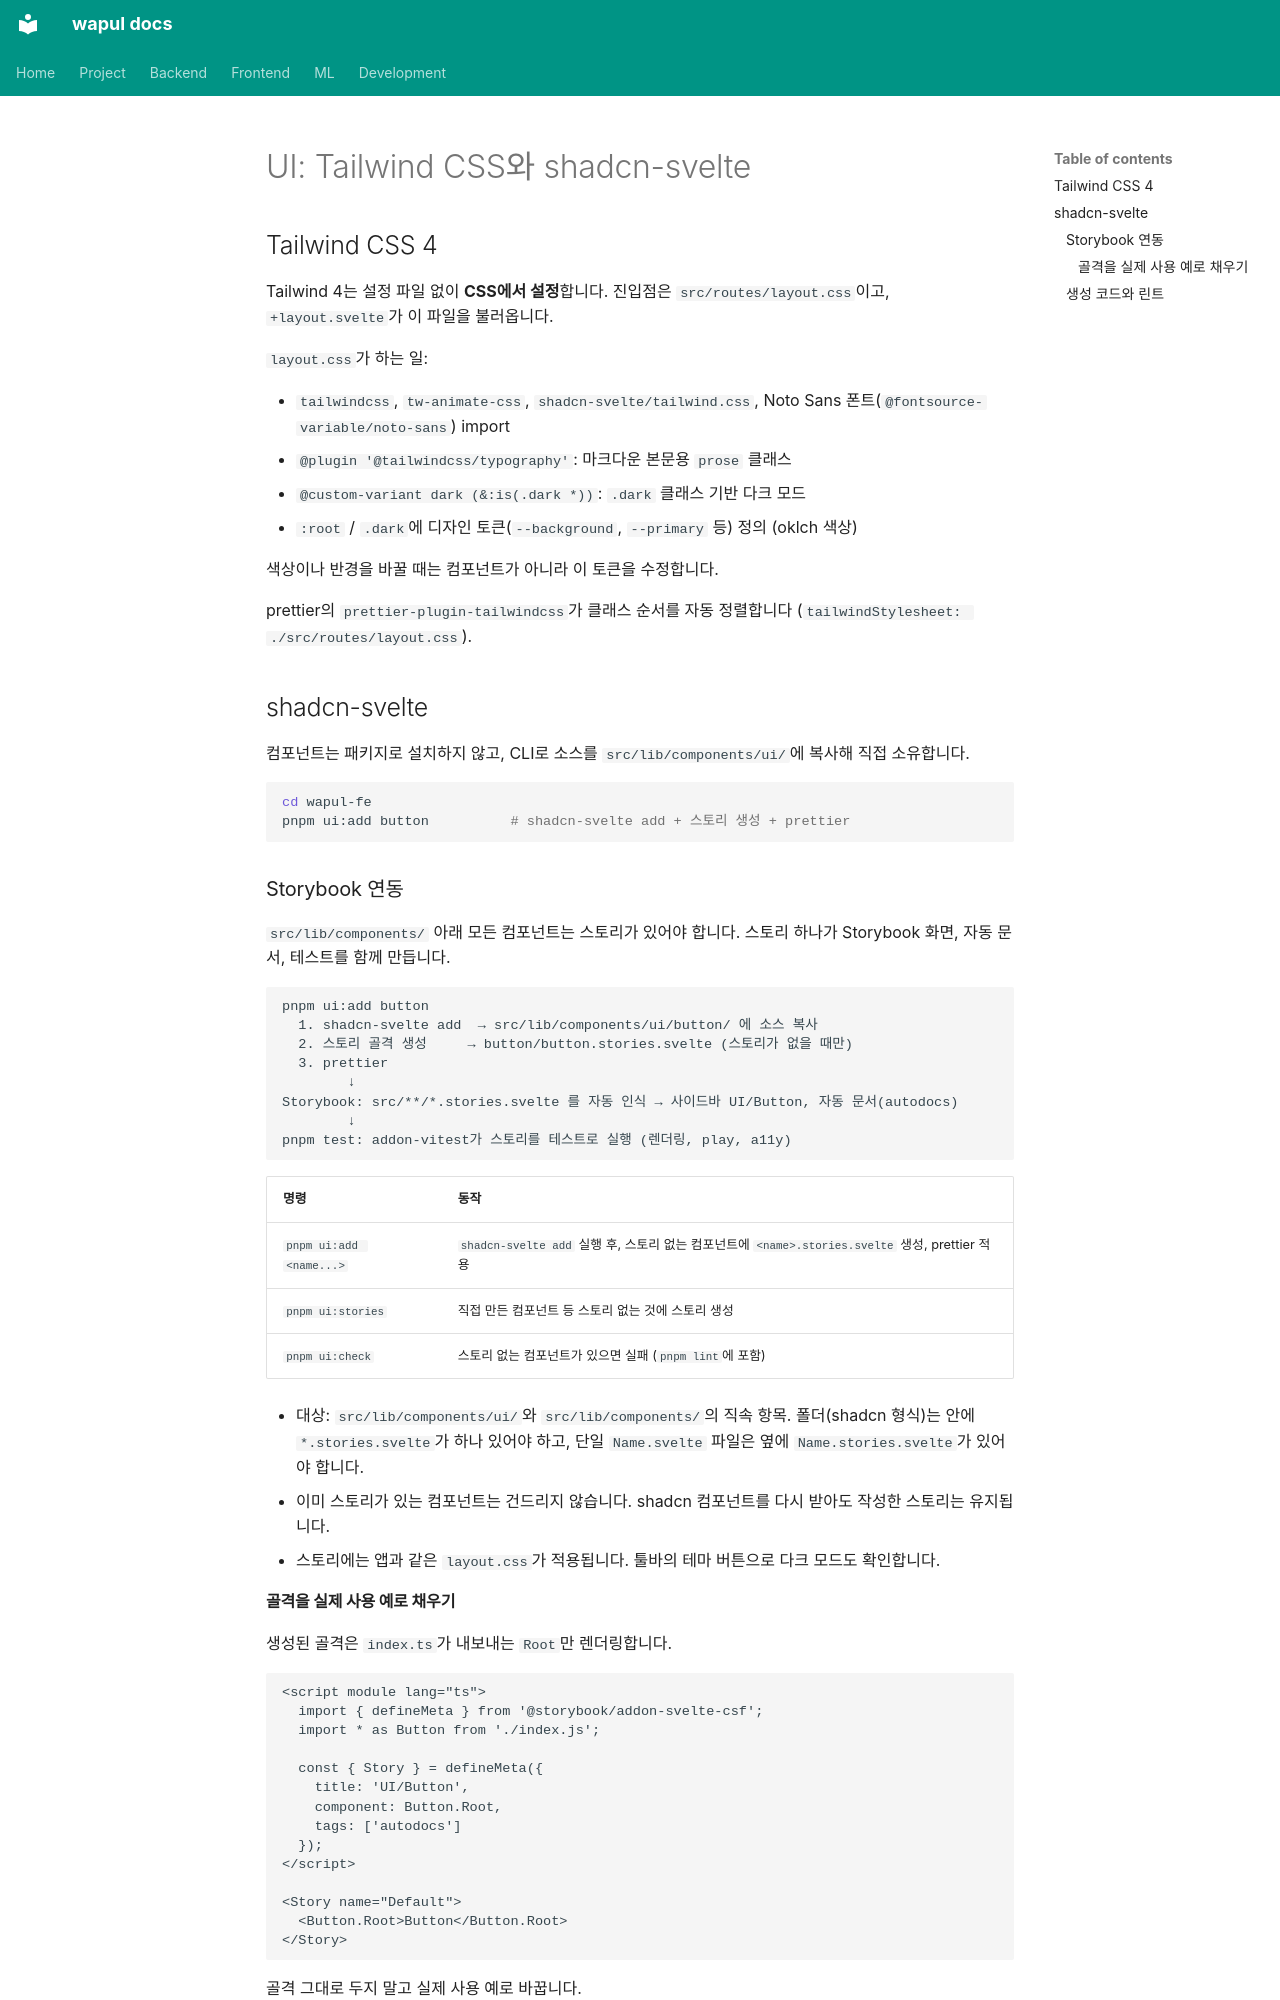

repository: jjh4450/wapul · page: frontend/ui.ko/index.html · generator: mkdocs

# UI: Tailwind CSS와 shadcn-svelte

## Tailwind CSS 4

Tailwind 4는 설정 파일 없이 **CSS에서 설정**합니다. 진입점은 `src/routes/layout.css`이고, `+layout.svelte`가 이 파일을 불러옵니다.

`layout.css`가 하는 일:

- `tailwindcss`, `tw-animate-css`, `shadcn-svelte/tailwind.css`, Noto Sans 폰트(`@fontsource-variable/noto-sans`) import
- `@plugin '@tailwindcss/typography'`: 마크다운 본문용 `prose` 클래스
- `@custom-variant dark (&:is(.dark *))`: `.dark` 클래스 기반 다크 모드
- `:root` / `.dark`에 디자인 토큰(`--background`, `--primary` 등) 정의 (oklch 색상)

색상이나 반경을 바꿀 때는 컴포넌트가 아니라 이 토큰을 수정합니다.

prettier의 `prettier-plugin-tailwindcss`가 클래스 순서를 자동 정렬합니다 (`tailwindStylesheet: ./src/routes/layout.css`).

## shadcn-svelte

컴포넌트는 패키지로 설치하지 않고, CLI로 소스를 `src/lib/components/ui/`에 복사해 직접 소유합니다.

```bash
cd wapul-fe
pnpm ui:add button          # shadcn-svelte add + 스토리 생성 + prettier
```

### Storybook 연동

`src/lib/components/` 아래 모든 컴포넌트는 스토리가 있어야 합니다. 스토리 하나가 Storybook 화면, 자동 문서, 테스트를 함께 만듭니다.

```
pnpm ui:add button
  1. shadcn-svelte add  → src/lib/components/ui/button/ 에 소스 복사
  2. 스토리 골격 생성     → button/button.stories.svelte (스토리가 없을 때만)
  3. prettier
        ↓
Storybook: src/**/*.stories.svelte 를 자동 인식 → 사이드바 UI/Button, 자동 문서(autodocs)
        ↓
pnpm test: addon-vitest가 스토리를 테스트로 실행 (렌더링, play, a11y)
```

| 명령 | 동작 |
|------|------|
| `pnpm ui:add <name...>` | `shadcn-svelte add` 실행 후, 스토리 없는 컴포넌트에 `<name>.stories.svelte` 생성, prettier 적용 |
| `pnpm ui:stories` | 직접 만든 컴포넌트 등 스토리 없는 것에 스토리 생성 |
| `pnpm ui:check` | 스토리 없는 컴포넌트가 있으면 실패 (`pnpm lint`에 포함) |

- 대상: `src/lib/components/ui/`와 `src/lib/components/`의 직속 항목. 폴더(shadcn 형식)는 안에 `*.stories.svelte`가 하나 있어야 하고, 단일 `Name.svelte` 파일은 옆에 `Name.stories.svelte`가 있어야 합니다.
- 이미 스토리가 있는 컴포넌트는 건드리지 않습니다. shadcn 컴포넌트를 다시 받아도 작성한 스토리는 유지됩니다.
- 스토리에는 앱과 같은 `layout.css`가 적용됩니다. 툴바의 테마 버튼으로 다크 모드도 확인합니다.
